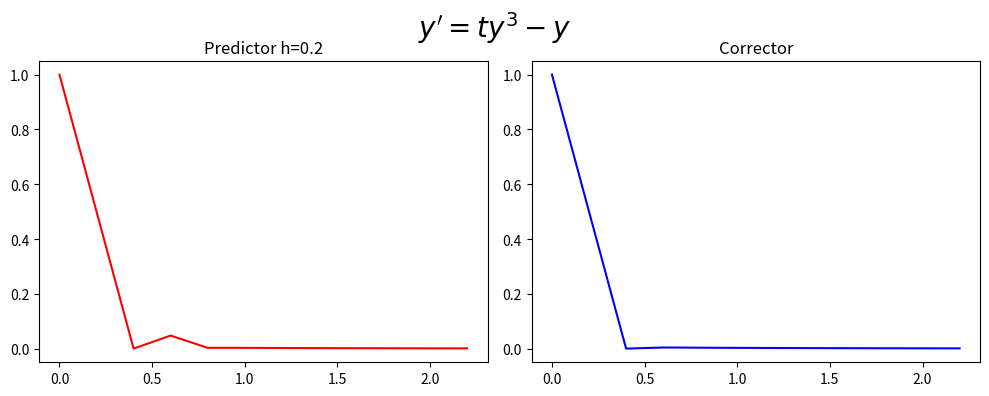

Source code (Python):
#!/usr/bin/env python
# coding: utf-8

# <a href="https://colab.research.google.com/<link-removed>" target="_parent"><img src="https://colab.research.google.com/<link-removed>" alt="Open In Colab"/></a>

# ## Problem Sheet Question 6b
# 
# The general form of the population growth differential equation
# \begin{equation} y^{'}=ty^3-y, \ \ (0 \leq t \leq 2) \end{equation}
# with the initial condition
# \begin{equation}y(0)=1.\end{equation}
# For N=4
# \begin{equation} y(x_1)= 0.5.\end{equation}
# 
# ### 2-step Adams Bashforth
# 
# The 2-step Adams Bashforth difference equation is
# \begin{equation}w^{0}_{i+1} = w_{i} + \frac{h}{2}(3f(t_i,w_i)-f(t_{i-1},w_{i-1})) \end{equation}
# \begin{equation}w^{0}_{i+1} = w_{i} + \frac{h}{2}(3(t_iw_i^3-w_i)-(t_{i-1}w_{i-1}^3-w_{i-1})) \end{equation}
# ### 3-step Adams Moulton
# \begin{equation}w^{1}_{i+1} = w_{i} + \frac{h}{12}(5f(t_{i+1},w^{0}_{i+1})+8f(t_{i},w_{i})-f(t_{i-1},w_{i-1})) \end{equation}
# 
# \begin{equation} w^{1}_{i+1} = w_{i} + \frac{h}{12}(5(t_{i+1}(w^0_{i+1})^3-w^0_{i+1})+8(t_{i}w_{i}^3-w_{i})-(t_{i-1}w_{i-1}^3-w_{i-1})). \end{equation}
# 

# In[1]:


import numpy as np
import math 

get_ipython().run_line_magic('matplotlib', 'inline')
import matplotlib.pyplot as plt # side-stepping mpl backend
import matplotlib.gridspec as gridspec # subplots
import warnings

warnings.filterwarnings("ignore")


# In[2]:


def myfun_ty(t,y):
    return y*y*y*t-y



#PLOTS
def Adams_Bashforth_Predictor_Corrector(N,IC):

    x_end=2
    x_start=0
    INTITIAL_CONDITION=IC
    h=x_end/(N)
    N=N+2;
    t=np.zeros(N)
    w_predictor=np.zeros(N)
    w_corrector=np.zeros(N)
   
    Analytic_Solution=np.zeros(N)
    k=0
    w_predictor[0]=INTITIAL_CONDITION
    w_corrector[0]=INTITIAL_CONDITION
    Analytic_Solution[0]=INTITIAL_CONDITION
    t[0]=x_start
    t[1]=x_start+1*h
    t[2]=x_start+2*h
    w_predictor[1]=0.5
    w_corrector[1]=0.5
   
    for k in range (2,N-1):
        w_predictor[k+1]=w_corrector[k]+h/2.0*(3*myfun_ty(t[k],w_corrector[k])-myfun_ty(t[k-1],w_corrector[k-1]))
        w_corrector[k+1]=w_corrector[k]+h/12.0*(5*myfun_ty(t[k+1],w_predictor[k+1])+8*myfun_ty(t[k],w_corrector[k])-myfun_ty(t[k-1],w_corrector[k-1]))
        t[k+1]=t[k]+h
   
    fig = plt.figure(figsize=(10,4))
    # --- left hand plot
    ax = fig.add_subplot(1,2,1)
    plt.plot(t,w_predictor,color='red')
    #ax.legend(loc='best')
    plt.title('Predictor h=%s'%(h))

    # --- right hand plot
    ax = fig.add_subplot(1,2,2)
    plt.plot(t,w_corrector,color='blue')
    plt.title('Corrector')

    # --- titled , explanatory text and save
    fig.suptitle(r"$y'=ty^3-y$", fontsize=20)
    plt.tight_layout()
    plt.subplots_adjust(top=0.85)    
    print('time')
    print(t)
    print('Predictor')
    print(w_predictor)
    print('Corrector')
    print(w_corrector)


# In[3]:


Adams_Bashforth_Predictor_Corrector(10,1)


# In[ ]:




